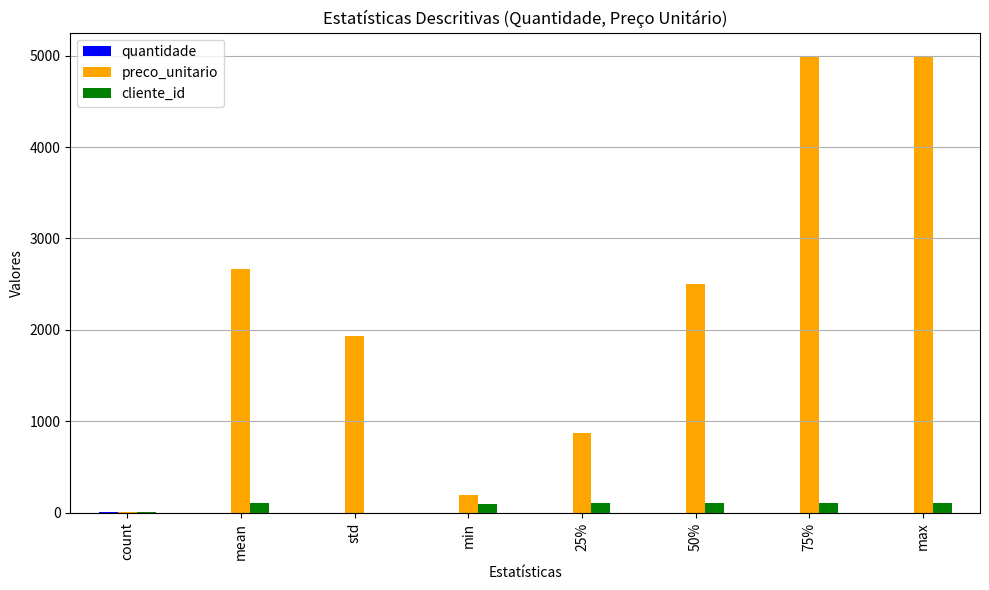

Recreate this plot in Python.
import pandas as pd
import matplotlib.pyplot as plt

# Definindo os dados
vendas_data = [
    {'id': 1, 'data': '2023-01-05', 'produto': 'Banheira', 'quantidade': 2, 'preco_unitario': 2500.00, 'cliente_id': 101},
    {'id': 2, 'data': '2023-02-12', 'produto': 'Ofurô', 'quantidade': 1, 'preco_unitario': 200.00, 'cliente_id': 113},
    {'id': 3, 'data': '2023-03-20', 'produto': 'Spa', 'quantidade': 3, 'preco_unitario': 5000.00, 'cliente_id': 103},
    {'id': 4, 'data': '2023-04-10', 'produto': 'Banheira', 'quantidade': 1, 'preco_unitario': 2500.00, 'cliente_id': 104},
    {'id': 5, 'data': '2023-05-15', 'produto': 'Ofurô', 'quantidade': 2, 'preco_unitario': 250.00, 'cliente_id': 105},
    {'id': 6, 'data': '2023-06-25', 'produto': 'Spa', 'quantidade': 2, 'preco_unitario': 5000.00, 'cliente_id': 106},
    {'id': 7, 'data': '2023-07-05', 'produto': 'Banheira', 'quantidade': 1, 'preco_unitario': 2500.00, 'cliente_id': 113},
    {'id': 8, 'data': '2023-08-18', 'produto': 'Ofurô', 'quantidade': 3, 'preco_unitario': 500.00, 'cliente_id': 108},
    {'id': 9, 'data': '2023-09-30', 'produto': 'Spa', 'quantidade': 1, 'preco_unitario': 5000.00, 'cliente_id': 109},
    {'id': 10, 'data': '2023-10-08', 'produto': 'Banheira', 'quantidade': 2, 'preco_unitario': 2500.00, 'cliente_id': 110},
    {'id': 11, 'data': '2023-11-12', 'produto': 'Ofurô', 'quantidade': 1, 'preco_unitario': 1000.00, 'cliente_id': 111},
    {'id': 12, 'data': '2023-12-20', 'produto': 'Spa', 'quantidade': 3, 'preco_unitario': 5000.00, 'cliente_id': 112},
]

# Convertendo os dados em DataFrames
vendas_df = pd.DataFrame(vendas_data)

# Estatísticas descritivas
estatisticas_descritivas = vendas_df.describe()

# Cores para as barras
cores = ['blue', 'orange', 'green', 'red', 'purple', 'brown', 'pink', 'gray']

# Plotagem do gráfico de barras(cores)
estatisticas_descritivas.drop('id', axis=1).plot(kind='bar', color=cores, legend=True, figsize=(10, 6))
plt.title('Estatísticas Descritivas (Quantidade, Preço Unitário)')
plt.xlabel('Estatísticas')
plt.ylabel('Valores')
plt.grid(axis='y')  # Adicionando grades apenas ao eixo y
plt.tight_layout()  # Ajustando o layout para evitar sobreposição
plt.show()  # Mostrar o gráfico
